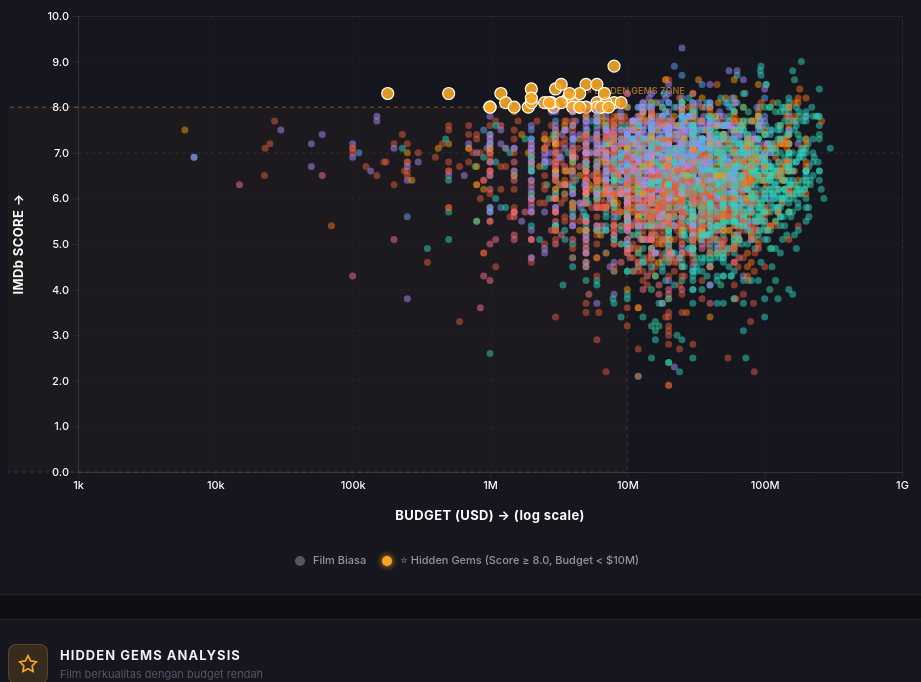
D3 v7 page, settled after 480 driven frames (8 s of simulated time); the page loaded 1 data file(s).


      // ═══════════════════════════════════════════════════════════════
      // CONFIGURATION
      // ═══════════════════════════════════════════════════════════════
      const GENRE_COLORS = {
        Comedy: "#e05c3a",
        Action: "#2dd4bf",
        Drama: "#a78bfa",
        Crime: "#f59e0b",
        Biography: "#60a5fa",
        Adventure: "#34d399",
        Animation: "#f97316",
        Horror: "#fb7185",
        Thriller: "#8b5cf6",
      };

      const GEM_SCORE = 8.0;
      const GEM_BUDGET = 10000000;

      let allData = [];
      let currentData = [];
      let currentGems = [];

      function fmtMoney(v) {
        if (!v || v <= 0) return "N/A";
        if (v >= 1e9) return "$" + (v / 1e9).toFixed(2) + "B";
        if (v >= 1e6) return "$" + (v / 1e6).toFixed(1) + "M";
        return "$" + Math.round(v);
      }

      function calcROI(b, g) {
        return b && g && b > 0 ? (g - b) / b : null;
      }

      function isGem(d) {
        return d.score >= GEM_SCORE && d.budget > 0 && d.budget < GEM_BUDGET;
      }

      function truncate(str, n) {
        return str.length > n ? str.slice(0, n) + "…" : str;
      }

      // ═══════════════════════════════════════════════════════════════
      // LOAD DATA
      // ═══════════════════════════════════════════════════════════════
      d3.csv("../data/movies.csv")
        .then((raw) => {
          allData = raw
            .map((d) => ({
              name: d.name || "",
              genre: d.genre || "Other",
              year: +d.year || 0,
              score: parseFloat(d.score) || 0,
              budget: parseFloat(d.budget) || 0,
              gross: parseFloat(d.gross) || 0,
              votes: parseFloat(d.votes) || 0,
            }))
            .filter(
              (d) =>
                d.year >= 1980 &&
                d.name &&
                d.score > 0 &&
                d.budget > 0 &&
                d.genre,
            );

          // Populate genre dropdown
          const genres = [...new Set(allData.map((d) => d.genre))]
            .filter(Boolean)
            .sort();
          const sel = document.getElementById("genre-select");
          genres.forEach((g) => {
            const opt = document.createElement("option");
            opt.value = g;
            opt.textContent = g;
            sel.appendChild(opt);
          });

          // Setup range slider labels
          const yearMin = document.getElementById("year-min");
          const yearMax = document.getElementById("year-max");
          const rangeLabel = document.getElementById("year-range-label");

          yearMin.addEventListener("input", () => {
            if (parseInt(yearMin.value) > parseInt(yearMax.value))
              yearMax.value = yearMin.value;
            rangeLabel.textContent = `${yearMin.value} - ${yearMax.value}`;
            applyFilters();
          });
          yearMax.addEventListener("input", () => {
            if (parseInt(yearMax.value) < parseInt(yearMin.value))
              yearMin.value = yearMax.value;
            rangeLabel.textContent = `${yearMin.value} - ${yearMax.value}`;
            applyFilters();
          });

          document.getElementById("loading").style.display = "none";
          document.getElementById("scatter-chart").style.display = "block";
          document.getElementById("gems-panel").style.display = "block";
          applyFilters();
        })
        .catch((err) => {
          document.getElementById("loading").innerHTML =
            `<div style="text-align:center;color:var(--accent)"><strong>Gagal memuat data</strong><br><small style="color:var(--text-muted)">${err.message}</small><br>Pastikan file data/movies.csv ada</div>`;
        });

      // ═══════════════════════════════════════════════════════════════
      // FILTERS
      // ═══════════════════════════════════════════════════════════════
      function applyFilters() {
        const genre = document.getElementById("genre-select").value;
        const yearMin =
          parseInt(document.getElementById("year-min").value) || 1986;
        const yearMax =
          parseInt(document.getElementById("year-max").value) || 2016;

        currentData = allData.filter((d) => {
          if (genre && d.genre !== genre) return false;
          if (d.year < yearMin || d.year > yearMax) return false;
          return true;
        });

        currentGems = currentData
          .filter(isGem)
          .sort((a, b) => b.score - a.score);

        updateStats();
        updateInsights();
        renderChart();
        renderGems();
      }

      function updateStats() {
        const total = currentData.length;
        const gemsCount = currentGems.length;

        document.getElementById("stat-total").textContent =
          total.toLocaleString("id-ID");
        document.getElementById("stat-gems").textContent = gemsCount;

        if (gemsCount > 0) {
          const avgROI = d3.mean(
            currentGems
              .map((g) => calcROI(g.budget, g.gross))
              .filter((v) => v !== null),
          );
          document.getElementById("stat-avg-roi").textContent =
            (avgROI || 0).toFixed(2) + "x";
          const topGem = currentGems[0];
          document.getElementById("stat-top-score").textContent = topGem
            ? topGem.score.toFixed(1)
            : "—";
          document.getElementById("stat-top-score-name").textContent = topGem
            ? truncate(topGem.name, 25)
            : "—";
        } else {
          document.getElementById("stat-avg-roi").textContent = "—";
          document.getElementById("stat-top-score").textContent = "—";
          document.getElementById("stat-top-score-name").textContent = "—";
        }
      }

      function updateInsights() {
        const gemsCount = currentGems.length;
        const allRoi =
          d3.mean(
            currentData
              .map((d) => calcROI(d.budget, d.gross))
              .filter((v) => v !== null),
          ) || 0;
        const gemsRoi =
          d3.mean(
            currentGems
              .map((g) => calcROI(g.budget, g.gross))
              .filter((v) => v !== null),
          ) || 0;
        const roiRatio = gemsRoi > 0 ? (gemsRoi / allRoi).toFixed(1) : "—";

        // Genre distribution in gems
        const genreCount = {};
        currentGems.forEach((g) => {
          genreCount[g.genre] = (genreCount[g.genre] || 0) + 1;
        });
        const topGenre = Object.entries(genreCount).sort(
          (a, b) => b[1] - a[1],
        )[0];

        // Year distribution
        const yearCount = {};
        currentGems.forEach((g) => {
          yearCount[g.year] = (yearCount[g.year] || 0) + 1;
        });
        const topYear = Object.entries(yearCount).sort(
          (a, b) => b[1] - a[1],
        )[0];

        const grid = document.getElementById("insights-grid");
        grid.innerHTML = `
        <div class="insight-card">
            <div class="ic-num">${gemsCount}</div>
            <div class="ic-label">Total Hidden Gems</div>
            <div class="ic-desc">Film dengan skor ≥ ${GEM_SCORE} dan budget < $${GEM_BUDGET / 1000000}M</div>
        </div>
        <div class="insight-card">
            <div class="ic-num">${gemsRoi > 0 ? gemsRoi.toFixed(2) + "x" : "—"}</div>
            <div class="ic-label">Rata-rata ROI Gems</div>
            <div class="ic-desc">${roiRatio !== "—" ? `${roiRatio}x lebih tinggi` : "vs"} dari rata-rata ROI semua film (${allRoi > 0 ? allRoi.toFixed(2) + "x" : "—"})</div>
        </div>
        <div class="insight-card">
            <div class="ic-num">${topGenre ? topGenre[0] : "—"}</div>
            <div class="ic-label">Genre Paling Sering</div>
            <div class="ic-desc">Dengan ${topGenre ? topGenre[1] : 0} film hidden gems</div>
        </div>
        <div class="insight-card">
            <div class="ic-num">${topYear ? topYear[0] : "—"}</div>
            <div class="ic-label">Tahun Keemasan</div>
            <div class="ic-desc">Jumlah hidden gems terbanyak (${topYear ? topYear[1] : 0} film)</div>
        </div>
    `;
      }

      function renderGems() {
        const grid = document.getElementById("gems-grid");

        if (currentGems.length === 0) {
          grid.innerHTML = `<div style="grid-column:1/-1; text-align:center; padding:32px; color:var(--text-muted); border:1px dashed var(--border); border-radius:var(--radius-md);">
            ✨ Belum ada hidden gems dengan filter yang dipilih. Coba ubah filter atau lihat rentang tahun yang lebih luas.
        </div>`;
          return;
        }

        grid.innerHTML = currentGems
          .map((gem) => {
            const roi = calcROI(gem.budget, gem.gross);
            return `
            <div class="gem-card" data-name="${gem.name.replace(/"/g, "&quot;")}">
                <div class="gem-title">
                    ${gem.name}
                    <span class="gem-score">⭐ ${gem.score.toFixed(1)}</span>
                </div>
                <div class="gem-details">
                    <span>🎭 ${gem.genre}</span>
                    <span>📅 ${gem.year}</span>
                </div>
                <div class="gem-details" style="margin-top: 6px;">
                    <span class="gem-budget">💰 ${fmtMoney(gem.budget)}</span>
                    <span class="gem-gross">📈 ${fmtMoney(gem.gross)}</span>
                    <span class="gem-roi">📊 ROI ${roi !== null ? roi.toFixed(2) + "x" : "—"}</span>
                </div>
            </div>
        `;
          })
          .join("");

        document.querySelectorAll(".gem-card").forEach((card) => {
          card.addEventListener("click", () => {
            const movie = currentGems.find((g) => g.name === card.dataset.name);
            if (movie) highlightPoint(movie);
          });
        });
      }

      function highlightPoint(movie) {
        const points = d3.selectAll(".dot");
        points
          .attr("stroke", "none")
          .attr("stroke-width", 0)
          .attr("fill-opacity", 0.3);
        points
          .filter((d) => d.name === movie.name)
          .attr("stroke", "#fff")
          .attr("stroke-width", 2.5)
          .attr("fill-opacity", 1);

        setTimeout(() => {
          points
            .filter((d) => d.name === movie.name)
            .attr("stroke", "none")
            .attr("fill-opacity", 0.9);
          points.attr("fill-opacity", (d) => (isGem(d) ? 0.9 : 0.5));
        }, 2500);
      }

      // ═══════════════════════════════════════════════════════════════
      // RENDER CHART
      // ═══════════════════════════════════════════════════════════════
      function renderChart() {
        const container = document.getElementById("scatter-chart");
        const width = Math.max(700, container.parentElement.clientWidth - 40);
        const height = 540;
        container.setAttribute("width", width);
        container.setAttribute("height", height);
        container.innerHTML = "";

        if (currentData.length === 0) {
          container.innerHTML = `<text x="${width / 2}" y="${height / 2}" text-anchor="middle" fill="var(--text-muted)" font-size="14">Tidak ada data dengan filter yang dipilih</text>`;
          return;
        }

        const MARGIN = { top: 24, right: 32, bottom: 60, left: 70 };
        const innerW = width - MARGIN.left - MARGIN.right;
        const innerH = height - MARGIN.top - MARGIN.bottom;
        const svg = d3
          .select("#scatter-chart")
          .append("g")
          .attr("transform", `translate(${MARGIN.left},${MARGIN.top})`);

        const xScale = d3
          .scaleLog()
          .domain([
            d3.min(currentData, (d) => d.budget),
            d3.max(currentData, (d) => d.budget),
          ])
          .range([0, innerW])
          .nice();
        const yScale = d3
          .scaleLinear()
          .domain([0, 10])
          .range([innerH, 0])
          .nice();

        // Grid
        svg
          .append("g")
          .attr("class", "grid")
          .call(d3.axisLeft(yScale).ticks(8).tickSize(-innerW).tickFormat(""))
          .selectAll(".domain, .tick line")
          .attr("stroke", "rgba(255,255,255,.05)");
        svg
          .append("g")
          .attr("class", "grid")
          .attr("transform", `translate(0,${innerH})`)
          .call(d3.axisBottom(xScale).ticks(6).tickSize(-innerH).tickFormat(""))
          .selectAll(".domain, .tick line")
          .attr("stroke", "rgba(255,255,255,.05)");

        // ============================================================
        // SUMBU X — dengan label PUTIH dan jarak longgar (6 ticks)
        // ============================================================
        svg
          .append("g")
          .attr("class", "axis")
          .attr("transform", `translate(0,${innerH})`)
          .call(d3.axisBottom(xScale).ticks(6).tickFormat(d3.format("~s")))
          .selectAll("text") // ← TAMBAHKAN INI
          .attr("fill", "#ffffff") // ← PUTIH
          .attr("font-size", "11px")
          .attr("font-weight", "500");

        // ============================================================
        // SUMBU Y — dengan label PUTIH dan jarak longgar (8 ticks)
        // ============================================================
        svg
          .append("g")
          .attr("class", "axis")
          .call(
            d3
              .axisLeft(yScale)
              .ticks(8)
              .tickFormat((d) => d.toFixed(1)),
          )
          .selectAll("text") // ← TAMBAHKAN INI
          .attr("fill", "#ffffff") // ← PUTIH
          .attr("font-size", "11px")
          .attr("font-weight", "500");

        // ============================================================
        // LABEL SUMBU X — PUTIH, lebih besar, lebih jelas
        // ============================================================
        svg
          .append("text")
          .attr("class", "x-axis-label")
          .attr("x", innerW / 2)
          .attr("y", innerH + 48)
          .attr("text-anchor", "middle")
          .attr("fill", "#ffffff") // ← PUTIH
          .attr("font-size", 13)
          .attr("font-weight", 700)
          .attr("letter-spacing", "0.03em")
          .text("BUDGET (USD) → (log scale)");

        // ============================================================
        // LABEL SUMBU Y — PUTIH, lebih besar, lebih jelas
        // ============================================================
        svg
          .append("text")
          .attr("class", "y-axis-label")
          .attr("transform", "rotate(-90)")
          .attr("x", -innerH / 2)
          .attr("y", -55)
          .attr("text-anchor", "middle")
          .attr("fill", "#ffffff") // ← PUTIH
          .attr("font-size", 13)
          .attr("font-weight", 700)
          .attr("letter-spacing", "0.03em")
          .text("IMDb SCORE →");

        // Highlight zone for hidden gems
        const zoneX = xScale(1);
        const zoneWidth = xScale(GEM_BUDGET) - zoneX;
        svg
          .append("rect")
          .attr("x", zoneX)
          .attr("y", yScale(GEM_SCORE))
          .attr("width", zoneWidth)
          .attr("height", innerH - yScale(GEM_SCORE))
          .attr("fill", "rgba(245,166,35,0.03)")
          .attr("stroke", "rgba(245,166,35,0.2)")
          .attr("stroke-dasharray", "4,4")
          .attr("stroke-width", 1);

        svg
          .append("line")
          .attr("x1", zoneX)
          .attr("y1", yScale(GEM_SCORE))
          .attr("x2", xScale(GEM_BUDGET))
          .attr("y2", yScale(GEM_SCORE))
          .attr("stroke", "rgba(245,166,35,0.3)")
          .attr("stroke-dasharray", "4,4");

        svg
          .append("text")
          .attr("x", xScale(5000000))
          .attr("y", yScale(8.3))
          .attr("fill", "rgba(245,166,35,0.6)")
          .attr("font-size", 9)
          .attr("font-weight", 600)
          .text("⭐ HIDDEN GEMS ZONE");

        // Reference line score 7.0
        svg
          .append("line")
          .attr("x1", 0)
          .attr("y1", yScale(7.0))
          .attr("x2", innerW)
          .attr("y2", yScale(7.0))
          .attr("stroke", "rgba(255,255,255,.06)")
          .attr("stroke-dasharray", "3,4");

        // Points
        const tooltip = d3.select("#tooltip");
        svg
          .selectAll(".dot")
          .data(currentData)
          .enter()
          .append("circle")
          .attr("class", (d) => (isGem(d) ? "dot gem-point" : "dot"))
          .attr("cx", (d) => xScale(d.budget))
          .attr("cy", (d) => yScale(d.score))
          .attr("r", (d) => (isGem(d) ? 6 : 3.5))
          .attr("fill", (d) =>
            isGem(d) ? "var(--gold)" : GENRE_COLORS[d.genre] || "#888",
          )
          .attr("fill-opacity", (d) => (isGem(d) ? 0.9 : 0.5))
          .attr("stroke", (d) => (isGem(d) ? "#fff" : "none"))
          .attr("stroke-width", (d) => (isGem(d) ? 1.2 : 0))
          .on("mouseenter", function (event, d) {
            d3.select(this).attr("stroke", "#fff").attr("stroke-width", 2.5);
            const roi = calcROI(d.budget, d.gross);
            tooltip.html(`
                <div style="margin-bottom: 8px;">
                    <span style="font-weight: 700;">${d.name}</span> ${isGem(d) ? '<span style="color:var(--gold);">⭐</span>' : ""}
                </div>
                <div class="tt-row"><span style="color:var(--text-muted);">📅 ${d.year} · 🎭 ${d.genre}</span></div>
                <div class="tt-row"><span style="color:var(--text-muted);">⭐ IMDb Score</span><span style="color:#f59e0b;font-weight:700;">${d.score.toFixed(1)}</span></div>
                <div class="tt-row"><span style="color:var(--text-muted);">💰 Budget</span><span style="color:#e05c3a;">${fmtMoney(d.budget)}</span></div>
                <div class="tt-row"><span style="color:var(--text-muted);">📈 Gross</span><span style="color:#2dd4bf;">${fmtMoney(d.gross)}</span></div>
                <div class="tt-row"><span style="color:var(--text-muted);">📊 ROI</span><span style="color:#34d399;font-weight:700;">${roi !== null ? roi.toFixed(2) + "x" : "—"}</span></div>
                ${isGem(d) ? '<div style="margin-top:8px; padding-top:6px; border-top:1px solid rgba(245,166,35,.2); color:var(--gold); font-size:10px;">✨ Hidden Gem — Kualitas tinggi dengan budget rendah</div>' : ""}
            `);
            tooltip.classed("visible", true);
            const left = event.clientX + 14;
            const top = event.clientY - 10;
            tooltip
              .style("left", Math.min(left, window.innerWidth - 280) + "px")
              .style("top", Math.max(8, top) + "px");
          })
          .on("mouseleave", function (event, d) {
            d3.select(this)
              .attr("stroke", isGem(d) ? "#fff" : "none")
              .attr("stroke-width", isGem(d) ? 1.2 : 0);
            tooltip.classed("visible", false);
          });
      }

      // ═══════════════════════════════════════════════════════════════
      // EVENT LISTENERS
      // ═══════════════════════════════════════════════════════════════
      function debounce(fn, ms) {
        let timer;
        return (...args) => {
          clearTimeout(timer);
          timer = setTimeout(() => fn(...args), ms);
        };
      }

      document
        .getElementById("genre-select")
        .addEventListener("change", applyFilters);
      document.getElementById("btn-reset").addEventListener("click", () => {
        document.getElementById("genre-select").value = "";
        document.getElementById("year-min").value = "1986";
        document.getElementById("year-max").value = "2016";
        document.getElementById("year-range-label").textContent = "1986 - 2016";
        applyFilters();
      });

      let resizeTimer;
      window.addEventListener("resize", () => {
        clearTimeout(resizeTimer);
        resizeTimer = setTimeout(() => {
          if (currentData.length) renderChart();
        }, 200);
      });
    

### data: ../data/movies.csv
name, rating, genre, year, released, score, votes, director, writer, star, country, budget, gross, company, runtime, budget_log, gross_log, roi, votes_log, revenue_per_vote, efficiency, vote_reliability
Top Gun, PG, Action, 1986, May 16, 1986 (United States), 6.9, 306000, Tony Scott, Jim Cash, Tom Cruise, United States, 15000000, 357288178, Paramount Pictures, 110.0, 16.52, 19.69, 22.82, 12.63, 1168, 0.46, Highly Reliable
Aliens, R, Action, 1986, July 18, 1986 (United States), 8.3, 668000, James Cameron, James Cameron, Sigourney Weaver, United Kingdom, 18500000, 131060248, Twentieth Century Fox, 137.0, 16.73, 18.69, 6.084, 13.41, 196.2, 0.4486, Highly Reliable
Stand by Me, R, Adventure, 1986, August 22, 1986 (United States), 8.1, 374000, Rob Reiner, Stephen King, Wil Wheaton, United States, 8000000, 52287414, Columbia Pictures, 89.0, 15.89, 17.77, 5.536, 12.83, 139.8, 1.012, Highly Reliable
Ferris Bueller's Day Off, PG-13, Comedy, 1986, June 11, 1986 (United States), 7.8, 330000, John Hughes, John Hughes, Matthew Broderick, United States, 6000000, 70720215, Paramount Pictures, 103.0, 15.61, 18.07, 10.79, 12.71, 214.3, 1.3, Highly Reliable
Crocodile Dundee, PG-13, Action, 1986, September 26, 1986 (United States), 6.6, 96000, Peter Faiman, Paul Hogan, Paul Hogan, Australia, 8800000, 328203506, Rimfire Films, 97.0, 15.99, 19.61, 36.3, 11.47, 3419, 0.75, Reliable
Labyrinth, PG, Adventure, 1986, June 27, 1986 (United States), 7.4, 127000, Jim Henson, Dennis Lee, David Bowie, United Kingdom, 25000000, 13915874, Henson Associates (HA), 101.0, 17.03, 16.45, -0.4434, 11.75, 109.6, 0.296, Highly Reliable
Highlander, R, Action, 1986, March 7, 1986 (United States), 7.1, 127000, Russell Mulcahy, Gregory Widen, Christopher Lambert, United Kingdom, 16000000, 5900712, Thorn EMI Screen Entertainment, 116.0, 16.59, 15.59, -0.6312, 11.75, 46.46, 0.4437, Highly Reliable
Big Trouble in Little China, PG-13, Action, 1986, July 2, 1986 (United States), 7.3, 128000, John Carpenter, Gary Goldman, Kurt Russell, United States, 25000000, 11100577, Twentieth Century Fox, 99.0, 17.03, 16.22, -0.556, 11.76, 86.72, 0.292, Highly Reliable
Pretty in Pink, PG-13, Comedy, 1986, February 28, 1986 (United States), 6.8, 76000, Howard Deutch, John Hughes, Molly Ringwald, United States, 9000000, 40479480, Paramount Pictures, 97.0, 16.01, 17.52, 3.498, 11.24, 532.6, 0.7556, Reliable
Platoon, R, Drama, 1986, February 6, 1987 (United States), 8.1, 389000, Oliver Stone, Oliver Stone, Charlie Sheen, United States, 6000000, 138545632, Hemdale, 120.0, 15.61, 18.75, 22.09, 12.87, 356.2, 1.35, Highly Reliable
Blue Velvet, R, Drama, 1986, October 23, 1986 (Italy), 7.7, 186000, David Lynch, David Lynch, Isabella Rossellini, United States, 6000000, 8618766, De Laurentiis Entertainment Group (DEG), 120.0, 15.61, 15.97, 0.4365, 12.13, 46.34, 1.283, Highly Reliable
Manhunter, R, Crime, 1986, August 15, 1986 (United States), 7.2, 68000, Michael Mann, Thomas Harris, William Petersen, United States, 15000000, 8621783, De Laurentiis Entertainment Group (DEG), 120.0, 16.52, 15.97, -0.4252, 11.13, 126.8, 0.48, Reliable
Howard the Duck, PG, Action, 1986, August 1, 1986 (United States), 4.7, 44000, Willard Huyck, Steve Gerber, Lea Thompson, United States, 37000000, 37962774, Universal Pictures, 110.0, 17.43, 17.45, 0.02602, 10.69, 862.8, 0.127, Moderate
The Fly, R, Drama, 1986, August 15, 1986 (United States), 7.6, 165000, David Cronenberg, George Langelaan, Jeff Goldblum, United States, 15000000, 60629159, SLM Production Group, 96.0, 16.52, 17.92, 3.042, 12.01, 367.4, 0.5067, Highly Reliable
Little Shop of Horrors, PG-13, Comedy, 1986, December 19, 1986 (United States), 7.0, 68000, Frank Oz, Howard Ashman, Rick Moranis, United States, 25000000, 38983045, The Geffen Company, 94.0, 17.03, 17.48, 0.5593, 11.13, 573.3, 0.28, Reliable
The Mosquito Coast, PG, Adventure, 1986, November 26, 1986 (United States), 6.6, 28000, Peter Weir, Paul Theroux, Harrison Ford, United States, 25000000, 14302779, The Saul Zaentz Company, 117.0, 17.03, 16.48, -0.4279, 10.24, 510.8, 0.264, Moderate
River's Edge, R, Crime, 1986, May 8, 1987 (United States), 7.0, 17000, Tim Hunter, Neal Jimenez, Crispin Glover, United States, 1900000, 4600000, Hemdale, 99.0, 14.46, 15.34, 1.421, 9.741, 270.6, 3.684, Moderate
9½ Weeks, R, Drama, 1986, February 21, 1986 (United States), 6.0, 39000, Adrian Lyne, Elizabeth McNeill, Mickey Rourke, United States, 17000000, 6735922, Producers Sales Organization (PSO), 117.0, 16.65, 15.72, -0.6038, 10.57, 172.7, 0.3529, Moderate
The Golden Child, PG-13, Action, 1986, December 12, 1986 (United States), 6.0, 53000, Michael Ritchie, Dennis Feldman, Eddie Murphy, United States, 25000000, 79817937, Paramount Pictures, 94.0, 17.03, 18.2, 2.193, 10.88, 1506, 0.24, Reliable
Star Trek IV: The Voyage Home, PG, Action, 1986, November 26, 1986 (United States), 7.3, 81000, Leonard Nimoy, Gene Roddenberry, William Shatner, United States, 25000000, 109713132, Paramount Pictures, 119.0, 17.03, 18.51, 3.389, 11.3, 1354, 0.292, Reliable
Short Circuit, PG, Comedy, 1986, May 9, 1986 (United States), 6.7, 58000, John Badham, S.S. Wilson, Ally Sheedy, United States, 15000000, 40697761, TriStar Pictures, 98.0, 16.52, 17.52, 1.713, 10.97, 701.7, 0.4467, Reliable
The Delta Force, R, Action, 1986, February 14, 1986 (United States), 5.6, 19000, Menahem Golan, James Bruner, Chuck Norris, United States, 12000000, 17768900, Golan-Globus Productions, 125.0, 16.3, 16.69, 0.4807, 9.852, 935.2, 0.4667, Moderate
The Wraith, PG-13, Action, 1986, November 21, 1986 (United States), 6.0, 15000, Mike Marvin, Mike Marvin, Charlie Sheen, United States, 2700000, 3500000, New Century Entertainment Corporation, 93.0, 14.81, 15.07, 0.2963, 9.616, 233.3, 2.222, Moderate
The Color of Money, R, Drama, 1986, October 17, 1986 (United States), 7.0, 77000, Martin Scorsese, Walter Tevis, Paul Newman, United States, 13800000, 52293982, Touchstone Pictures, 119.0, 16.44, 17.77, 2.789, 11.25, 679.1, 0.5072, Reliable
… [head cut at 6 KiB]